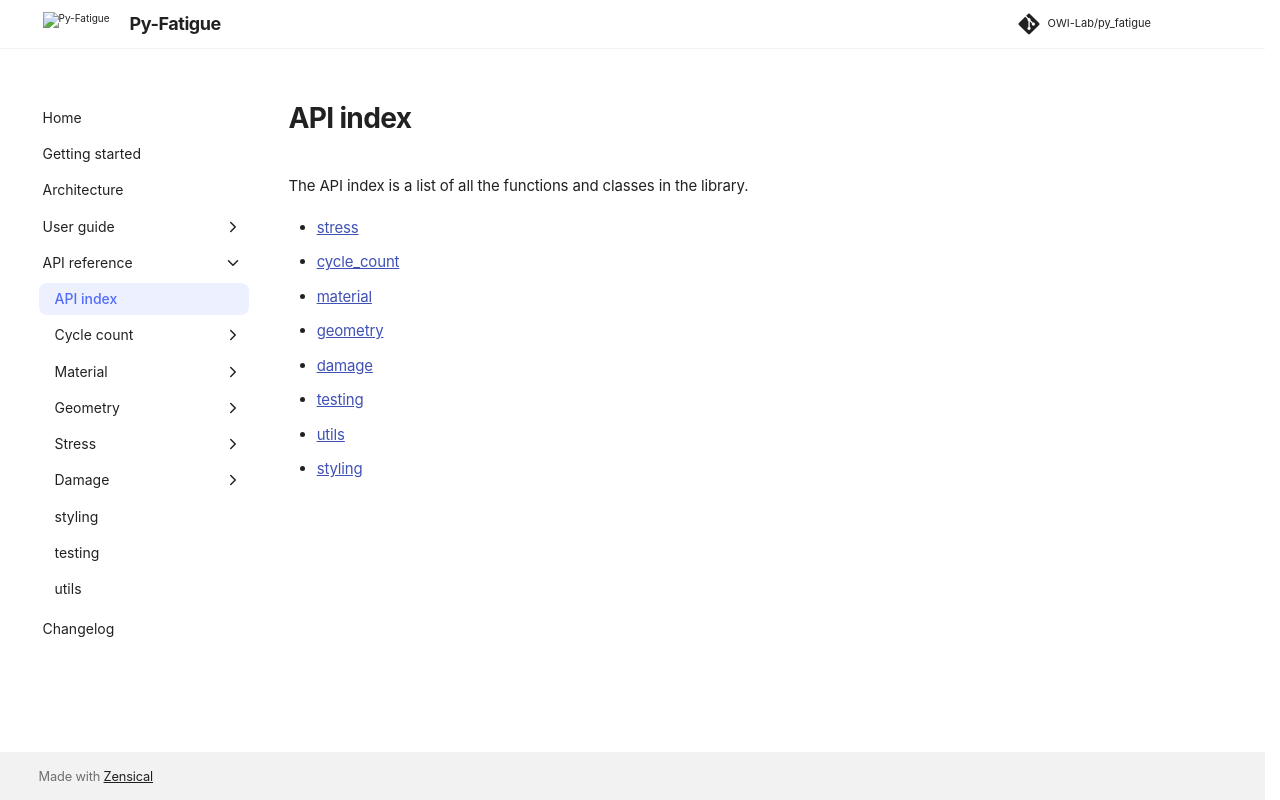

repository: OWI-Lab/py_fatigue · page: 3.0.0rc1/api/01-index.html · generator: sphinx


API index
=========

The API index is a list of all the functions and classes in the
library.

.. toctree::
   :maxdepth: 1

   stress/stress
   cycle_count/cycle_count
   material/material
   geometry/geometry
   damage/damage
   testing
   utils
   styling
